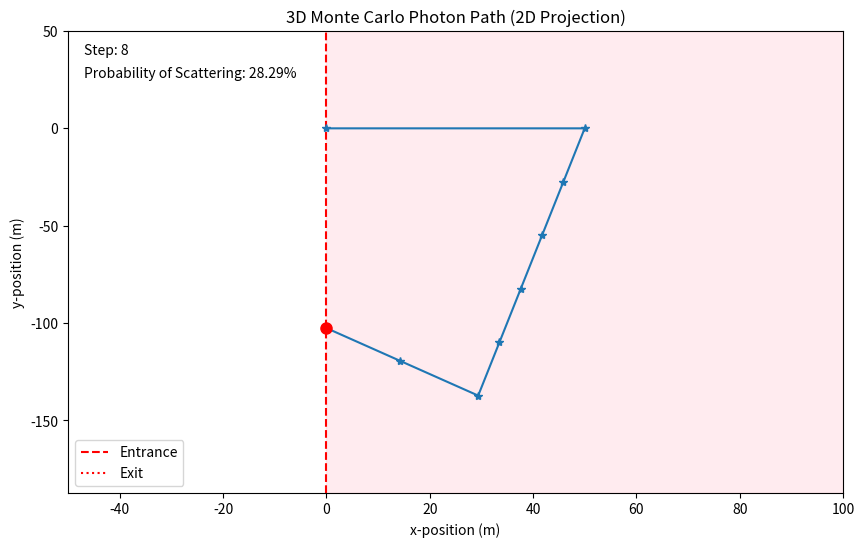

This chart was generated by the following Python code:
###
###  HW 5 Part 1  -- Monte Carlo Radiative Transfer
###
    # One of the most common uses of Monte Carlo calculations in astrophysics is for radiative transfer.
    # The simplest example of this is the motion of radiation in a star. The cores of stars are hot and dense,
    # such that all electrons are ionized and the cross-section for most photons to interact with an electron
    # is just the frequency independent Thompson cross-section.
    #
    # \sigma_T = \frac{8\pi}{3} \big(\frac{e^2}{4\pi \epsilon_0 m_e c^2}\big)^2  = 6.652 \times10^{-25} cm^2
    #
    # Another import quantity to consider in scattering theory is the mean free path of a particle:
    # l = 1/(n \times\sigma).  If n_e = 10^{20} cm^{-3} the mean free path would be 150m.
    #
    # Start by just considering a slab of constant electron density with this value and a width of 1km.
    # Perform a Monte Carlo simulation of a photon through this slab. Note that for low energy photons
    # (E = hf << m_e c^2) the photon scattering is isotropic, equally likely in any direction. However,
    # since you are only trying to follow the photons progress through the slab, you only need to
    # consider the angle the scattered photon makes with the direction through the slab.
    # Also note that your photon is almost as likely to be reflected back to the beginning
    # as make it through the slab, so make sure you account for this possibility. Make an
    # animation of your photon's path. One example of how to make an animation can be found here.

##########################################################################
## FUNCTIONS

def init():
    """blank initial function to set up the numpy animation"""
    line.set_data([], [])
    photon.set_data([], [])
    counter.set_text("")
    return line, photon, counter

def animate(i):
    """animation function that goes through each of the x and y points to
    create lines/position of the photon's path. it also counts how many steps
    of length=stepsize (default:50m) the system goes through before moving out
    of the slab """
    line.set_data(xpoints[:i+1], ypoints[:i+1])
    photon.set_data([xpoints[i]], [ypoints[i]])
    counter.set_text("Step: " + str(i))
    return line, photon, counter

##########################################################################

if __name__ == "__main__":

    ## IMPORTS
    import numpy as np
    import matplotlib.pyplot as plt
    import matplotlib.animation as animation
    import argparse

    # SETTING UP ARGPARSE
    parser = argparse.ArgumentParser(prog='Path of a Photon through a Slab of Electrons',
                                     description="Creates an animation of the motion of a photon's path through a constantly-dense 'slab' of electrons with width of 1.0 km. "
                                                 "Uses the probability of a photon to scatter in a given step size:    "
                                                 "p = 1 - e^(step_size * electron_density * Thomson_cross_section).    "
                                                 "Based on this probability to scatter, this code uses a Monte Carlo method to determine the photon's resulting path and in what"
                                                 "direction (assuming all angles for the photon to travel are equally-likely) until the photon leaves the slab of electron.")
    parser.add_argument("--step_size",
                        type=float,
                        default=50.0,  # meters
                        help="Type = Float. The step size, r, in unit of meters that the photon will travel within the electron slab (L=1000 m) in each step of the Monte Carlo. Value must be between 0 and 1000. Default value: 50.0 m.")
    parser.add_argument("--print_step_data",
                        action="store_true",
                        help="If present when running the file, data from each step of the Monte Carlo simulation will be printed. It will give details on if the photon is scattered at this step or not, the photon's initial position, the new direction the photon will travel if scattered, and the photon's new position after this step. Default: data are not printed.")
    args = parser.parse_args()


    ########################################################
    ## PARAMETERS
    sigma_T = 6.652e-25  # Thomson cross-section, cm^2
    n_e = 1e20   # e- density, cm^-3

    mfp = 1 / (n_e * sigma_T)
    mean_free_path = mfp / 100  # converting cm to meters

    L = 1000   # slab width, m
    ds = args.step_size    # step size, m  -- default = 50

    p = np.exp(-ds / mean_free_path)  # probability of *not* scattering over the step size

    print("Mean free path =", mean_free_path, "m")
    print("Step size =", ds, "m")
    print("Probability of scattering =", 1 - p)

    ########################################################
    ## SETTING UP INITIAL MOVEMENT/POSITION
    rng = np.random.default_rng()

    # initial position
    x = 0.0
    y = 0.0
    z = 0.0

    # initial direction (positive in the x-direction)
    vx = 1.0
    vy = 0.0
    vz = 0.0

    # stores positions for animation later
    xpoints = [x]
    ypoints = [y]
    zpoints = [z]

    # to count steps
    step_number = 0


    ########################################################
    ## SETTING UP MONTE CARLO LOOP
    print("------------------------------------------")
    while True:
        step_number += 1
        ############################################################
        # the following code determines if the photon is within a step size of one
        # of the boundaries, and stops the loop if the particle is heading out:
        if vx > 0:
            distance_to_boundary = (L-x) / vx
        elif vx < 0:
            distance_to_boundary = -x / vx
        else:
            distance_to_boundary = np.inf

        # determines if a full step_size (default:50m) fits inside the slab
        if distance_to_boundary <= ds:

            # final partial step to the boundary
            x += distance_to_boundary * vx
            y += distance_to_boundary * vy
            z += distance_to_boundary * vz

            xpoints.append(x)
            ypoints.append(y)
            zpoints.append(z)

            if args.print_step_data:
                print("\nStep", step_number)
                print(f"Final partial step: {distance_to_boundary:.2f} m")
                print("Photon reaches a slab boundary.")

            if x >= L:
                outcome = "TRANSMITTED"
                if args.print_step_data:
                    print("Photon exits through the opposite side!")

            else:
                outcome = "REFLECTED"
                if args.print_step_data:
                    print("Photon exits through the entrance side!")

            break
        ################################

        R = rng.random()

        if args.print_step_data:
            print("\nStep", step_number)
            print(f"Position before step = {float(x):.2f}, {float(y):.2f}, {float(x):.2f}")
            print("Random number =", round(R, 4))

        ## SEE IF PHOTON SCATTERS OR NOT -- scatters if R>p_not_scattering, continues if R<p_not_scattering

        if R > p:
            if args.print_step_data:
                print("ACTION: PHOTON SCATTERS")

            # photon moves stepsize (default:50m) in its current direction
            x += ds * vx
            y += ds * vy
            z += ds * vz

            # generates random numbers for random angles
            R_theta = rng.random()
            R_phi = rng.random()

            # scattering
            theta = np.arccos(2 * R_theta - 1) # theta goes from -pi/2 to +pi/2
            phi = 2 * np.pi * R_phi  # phi goes from 0 to 2pi radians

            # converts angles to degrees for simpler reading when printed
            theta_deg = np.degrees(theta)
            phi_deg = np.degrees(phi)

            # calculates new 3D velocity direction with the randomly-generated scattering angles
            vx = np.cos(theta)
            vy = np.sin(theta) * np.cos(phi)
            vz = np.sin(theta) * np.sin(phi)

            if args.print_step_data:
                print("   Theta =", round(theta_deg, 2), "degrees")
                print("   Phi =", round(phi_deg, 2), "degrees")

                print("New direction:")
                print("   vx =", round(vx, 4))
                print("   vy =", round(vy, 4))
                print("   vz =", round(vz, 4))

                if vx > 0:
                    print("Photon now travels FORWARD.")

                elif vx < 0:
                    print("Photon now travels BACKWARD.")

                else:
                    print("Photon travels parallel to the slab's boundaries.")

        else:  # i.e.  if R < p
            if args.print_step_data:
                print("ACTION: PHOTON CONTINUES WITHOUT SCATTERING")

            # move the particle a step_size (default:50m) in the direction it's currently traveling
            x += ds * vx
            y += ds * vy
            z += ds * vz

        # store the new position for the animation
        xpoints.append(x)
        ypoints.append(y)
        zpoints.append(z)

        if args.print_step_data:
            print(f"New position = {float(x):.2f}, {float(y):.2f}, {float(x):.2f}")


    ## PRINT FINAL OUTCOME
    print("------------------------------------------")
    print("Total steps =", step_number)
    print(f"Final position = {float(x):.2f}, {float(y):.2f}, {float(x):.2f}")
    print("Final outcome =", outcome)


    ########################################################
    ## MAKING THE PLOT AND ANIMATION
    fig, ax = plt.subplots(figsize=(10, 6))

    xmin = min(xpoints) - ds
    xmax = max(xpoints) + ds
    ymin = min(ypoints) - ds
    ymax = max(ypoints) + ds
    ax.set_xlim(xmin, xmax)
    ax.set_ylim(ymin, ymax)

    ax.set_xlabel("x-position (m)")
    ax.set_ylabel("y-position (m)")
    ax.set_title("3D Monte Carlo Photon Path (2D Projection)")

    prob_percent = (1-p)*100
    ax.text(0.02, 0.9,f"Probability of Scattering: {prob_percent:.2f}%",transform=ax.transAxes)

    # drawing the slab
    ax.axvline(0, color="red", linestyle="--", label="Entrance")
    ax.axvline(L, color="red", linestyle=":", label="Exit")
    ax.axvspan(0, L, color="pink", alpha=0.3)

    # tracing the particle's path
    line, = ax.plot([], [], "*-", linewidth=1.5)
    photon, = ax.plot([], [], "ro", markersize=8)
    counter = ax.text(0.02, 0.95, "", transform=ax.transAxes)  # step counter

    ax.legend()


    # produces animation
    ani = animation.FuncAnimation(fig, animate, frames=len(xpoints), init_func=init, interval=300, blit=True)

    # saving the animation
    writer = animation.PillowWriter(fps=4)
    ani.save("HW_5_3D_photon_scattering.gif", writer=writer)

    plt.show()
